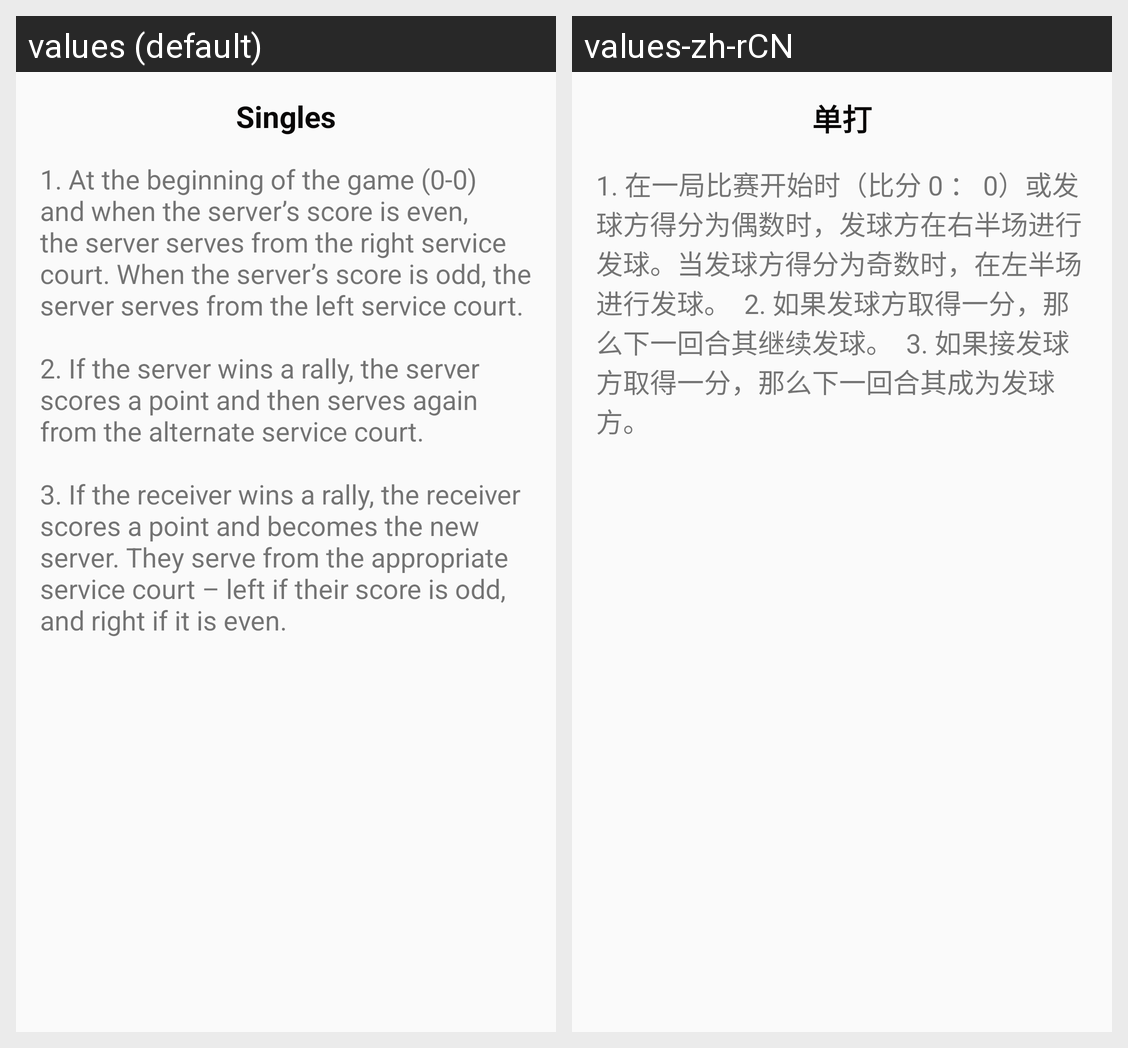

The same Android screen rendered under two of its app's locales, left to right. List the strings drawn on it with the default value and each locale's translation.
Android screen res/layout/fragment_tab2.xml rendered under 2 locales, left to right: values (default), values-zh-rCN. Device: Nexus 5 (rendered at 1080×1920; each locale shown at half size, 540×960, under a caption strip naming it); theme AppTheme.
Strings drawn on this screen, with the default value and each locale's value (text and hints the layout hard-codes, and strings that could not be matched under every locale, appear in the picture but are not listed):

singles
  values: Singles
  values-zh-rCN: 单打

singles_rule
  values: 1. At the beginning of the game (0-0) and when the server’s score is even, the server serves from the right service court. When the server’s score is odd, the server serves from the left service court.
      
      2. If the server wins a rally, the server scores a point and then serves again from the alternate service court.
      
      3. If the receiver wins a rally, the receiver scores a point and becomes the new …[clipped]
  values-zh-rCN: 1. 在一局比赛开始时（比分 0 ： 0）或发球方得分为偶数时，发球方在右半场进行发球。当发球方得分为奇数时，在左半场进行发球。  2. 如果发球方取得一分，那么下一回合其继续发球。  3. 如果接发球方取得一分，那么下一回合其成为发球方。
